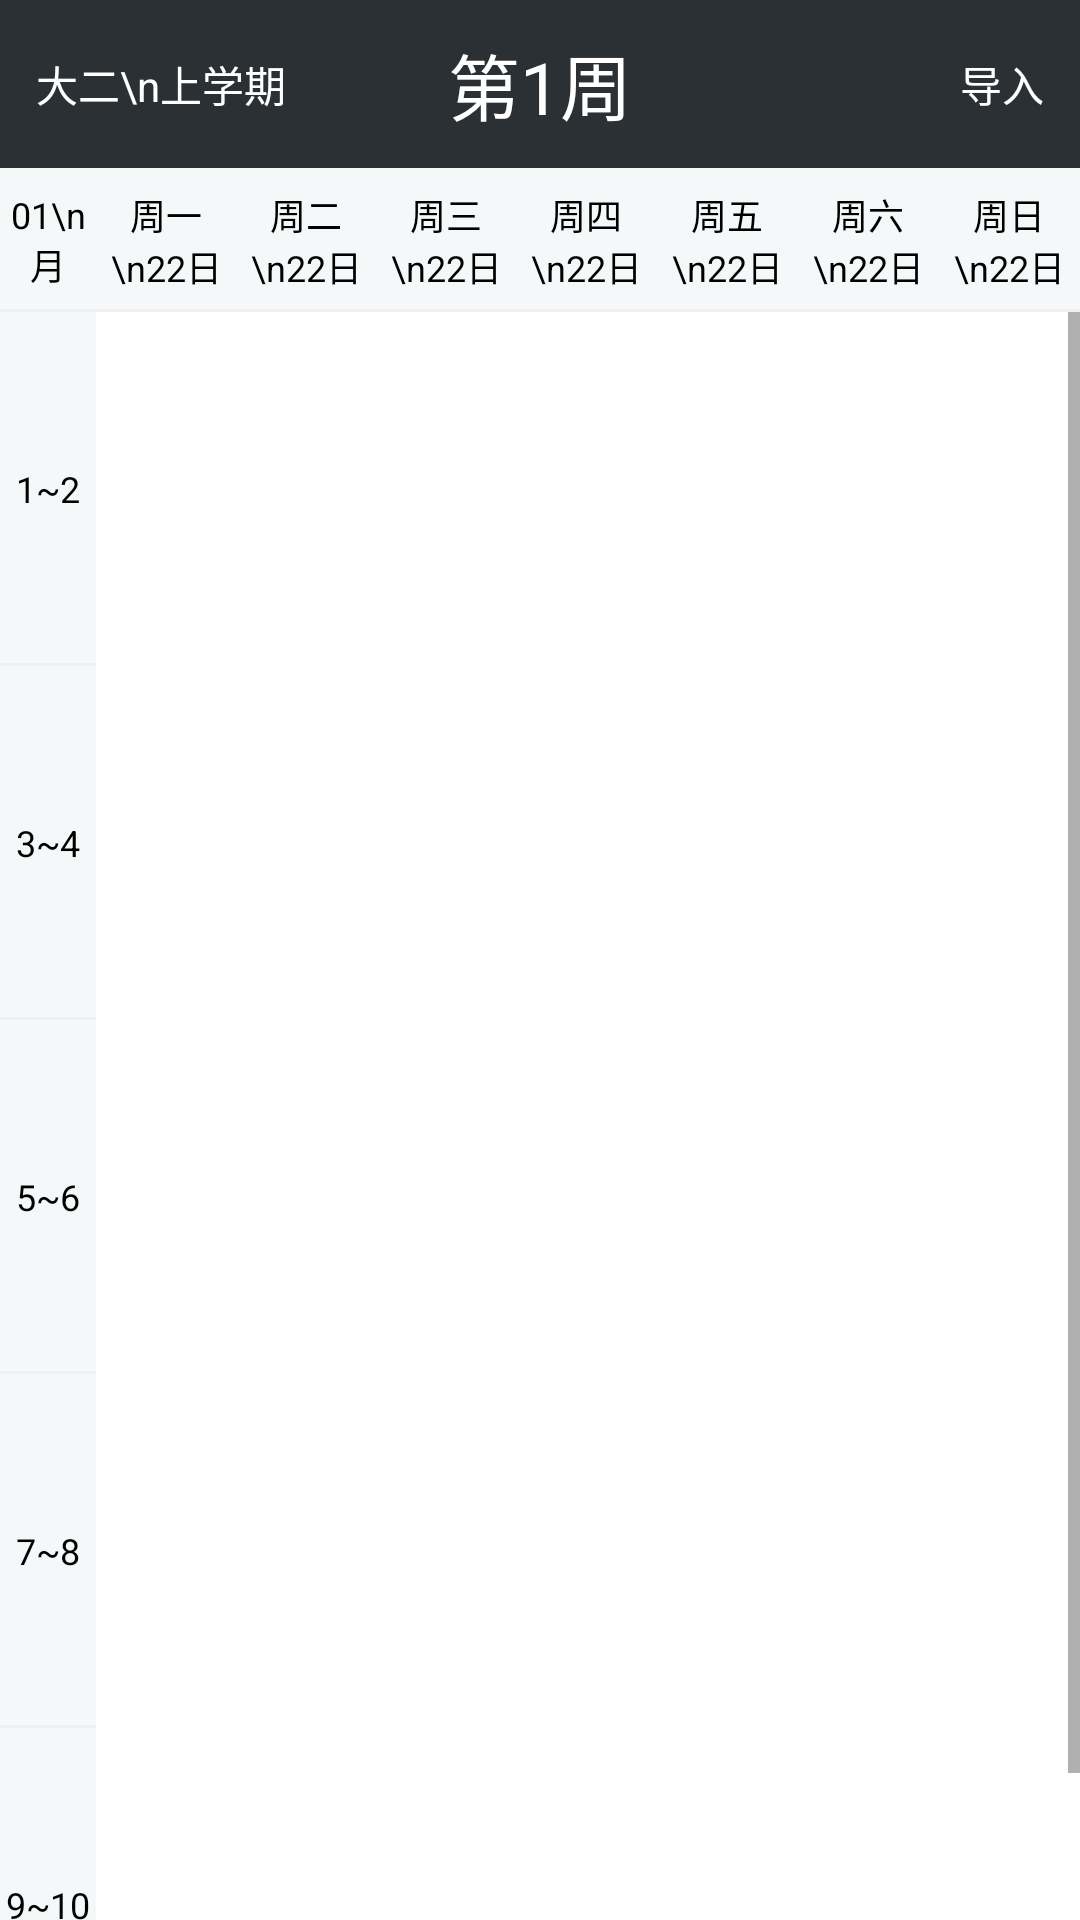

Reconstruct the res/layout file that produces this screen, plus the resources it refers to.
<!-- AndroidManifest.xml: application theme Theme.TjutKeBiao -->
<!-- res/layout/activity_home.xml -->
<?xml version="1.0" encoding="utf-8"?>
<LinearLayout xmlns:android="http://schemas.android.com/apk/res/android"
    android:layout_width="match_parent"
    android:layout_height="match_parent"
    android:orientation="vertical">

    <RelativeLayout
        android:id="@+id/home_action_bar"
        android:layout_width="match_parent"
        android:layout_height="?android:attr/actionBarSize"
        android:background="#2a3033"
        android:paddingHorizontal="12dp">

        <TextView
            android:id="@+id/btn_garde"
            android:layout_width="wrap_content"
            android:layout_height="wrap_content"
            android:layout_alignParentLeft="true"
            android:layout_centerVertical="true"
            android:gravity="center"
            android:text="大二\n上学期"
            android:textColor="#FFFFFF"
            android:textSize="14sp" />

        <TextView
            android:id="@+id/btn_week"
            android:layout_width="wrap_content"
            android:layout_height="wrap_content"
            android:layout_centerInParent="true"
            android:background="#2a3033"
            android:clickable="true"
            android:focusable="true"
            android:foreground="?attr/selectableItemBackground"
            android:gravity="center"
            android:text="第1周"
            android:textColor="#FFFFFF"
            android:textSize="24sp" />

        <TextView
            android:id="@+id/btn_import"
            android:layout_width="wrap_content"
            android:layout_height="wrap_content"
            android:layout_alignParentRight="true"
            android:layout_centerVertical="true"
            android:background="#2a3033"
            android:clickable="true"
            android:focusable="true"
            android:foreground="?attr/selectableItemBackground"
            android:gravity="center"
            android:text="导入"
            android:textColor="#FFFFFF"
            android:textSize="14sp" />
    </RelativeLayout>

    <LinearLayout
        android:layout_width="match_parent"
        android:layout_height="48dp"
        android:background="@drawable/home_lefttd_bg"
        android:gravity="center"
        android:orientation="horizontal">

        <TextView
            android:id="@+id/thMonth"
            android:layout_width="32dp"
            android:layout_height="wrap_content"
            android:gravity="center"
            android:text="01\n月"
            android:textColor="#000"
            android:textSize="12sp" />

        <TextView
            android:id="@+id/th1"
            android:layout_width="0dp"
            android:layout_height="wrap_content"
            android:layout_weight="1"
            android:gravity="center"
            android:text="周一\n22日"
            android:textColor="#000"
            android:textSize="12sp" />

        <TextView
            android:id="@+id/th2"
            android:layout_width="0dp"
            android:layout_height="wrap_content"
            android:layout_weight="1"
            android:gravity="center"
            android:text="周二\n22日"
            android:textColor="#000"
            android:textSize="12sp" />

        <TextView
            android:id="@+id/th3"
            android:layout_width="0dp"
            android:layout_height="wrap_content"
            android:layout_weight="1"
            android:gravity="center"
            android:text="周三\n22日"
            android:textColor="#000"
            android:textSize="12sp" />

        <TextView
            android:id="@+id/th4"
            android:layout_width="0dp"
            android:layout_height="wrap_content"
            android:layout_weight="1"
            android:gravity="center"
            android:text="周四\n22日"
            android:textColor="#000"
            android:textSize="12sp" />

        <TextView
            android:id="@+id/th5"
            android:layout_width="0dp"
            android:layout_height="wrap_content"
            android:layout_weight="1"
            android:gravity="center"
            android:text="周五\n22日"
            android:textColor="#000"
            android:textSize="12sp" />

        <TextView
            android:id="@+id/th6"
            android:layout_width="0dp"
            android:layout_height="wrap_content"
            android:layout_weight="1"
            android:gravity="center"
            android:text="周六\n22日"
            android:textColor="#000"
            android:textSize="12sp" />

        <TextView
            android:id="@+id/th7"
            android:layout_width="0dp"
            android:layout_height="wrap_content"
            android:layout_weight="1"
            android:gravity="center"
            android:text="周日\n22日"
            android:textColor="#000"
            android:textSize="12sp" />

    </LinearLayout>

    <ScrollView
        android:layout_width="match_parent"
        android:layout_height="wrap_content">

        <LinearLayout
            android:layout_width="match_parent"
            android:layout_height="wrap_content"
            android:orientation="horizontal">

            <LinearLayout
                android:layout_width="32dp"
                android:layout_height="wrap_content"
                android:background="#f4f8f8"
                android:orientation="vertical">

                <TextView
                    android:layout_width="32dp"
                    android:layout_height="118dp"
                    android:background="@drawable/home_lefttd_bg"
                    android:gravity="center"
                    android:text="1~2"
                    android:textColor="#000"
                    android:textSize="12sp" />

                <TextView
                    android:layout_width="32dp"
                    android:layout_height="118dp"
                    android:background="@drawable/home_lefttd_bg"
                    android:gravity="center"
                    android:text="3~4"
                    android:textColor="#000"
                    android:textSize="12sp" />

                <TextView
                    android:layout_width="32dp"
                    android:layout_height="118dp"
                    android:background="@drawable/home_lefttd_bg"
                    android:gravity="center"
                    android:text="5~6"
                    android:textColor="#000"
                    android:textSize="12sp" />

                <TextView
                    android:layout_width="32dp"
                    android:layout_height="118dp"
                    android:background="@drawable/home_lefttd_bg"
                    android:gravity="center"
                    android:text="7~8"
                    android:textColor="#000"
                    android:textSize="12sp" />

                <TextView
                    android:layout_width="32dp"
                    android:layout_height="118dp"
                    android:background="@drawable/home_lefttd_bg"
                    android:gravity="center"
                    android:text="9~10"
                    android:textColor="#000"
                    android:textSize="12sp" />
            </LinearLayout>

            <androidx.recyclerview.widget.RecyclerView
                android:id="@+id/home_list"
                android:layout_width="match_parent"
                android:layout_height="match_parent" />
        </LinearLayout>

    </ScrollView>

</LinearLayout>
<!-- resources referenced by this layout -->
<resources>
  <!-- drawable home_lefttd_bg (drawable) -->
  <?xml version="1.0" encoding="utf-8"?>
  <layer-list xmlns:android="http://schemas.android.com/apk/res/android">
      <item
          android:left="-2dp"
          android:right="-2dp"
          android:top="-2dp">
          <shape android:shape="rectangle">
              <solid android:color="#f4f8f8"/>
              <stroke
                  android:width="1dp"
                  android:color="#F0F0F0" />
          </shape>
      </item>
  </layer-list>
  <style name="Theme.TjutKeBiao" parent="Theme.MaterialComponents.DayNight.NoActionBar">
          
          <item name="colorPrimary">#2a3033</item>
          <item name="colorPrimaryVariant">#2a3033</item>
          <item name="colorOnPrimary">@color/white</item>
          
          <item name="colorSecondary">#2a3033</item>
          <item name="colorSecondaryVariant">#2a3033</item>
          <item name="colorOnSecondary">@color/white</item>
          
          <item name="android:statusBarColor" tools:targetApi="l">?attr/colorPrimaryVariant</item>
          
      </style>
  <!-- not gathered from this repository: default colours our renderer supplied (Android Studio template values) -->
  <color name="white">#FFFFFFFF</color>
</resources>
